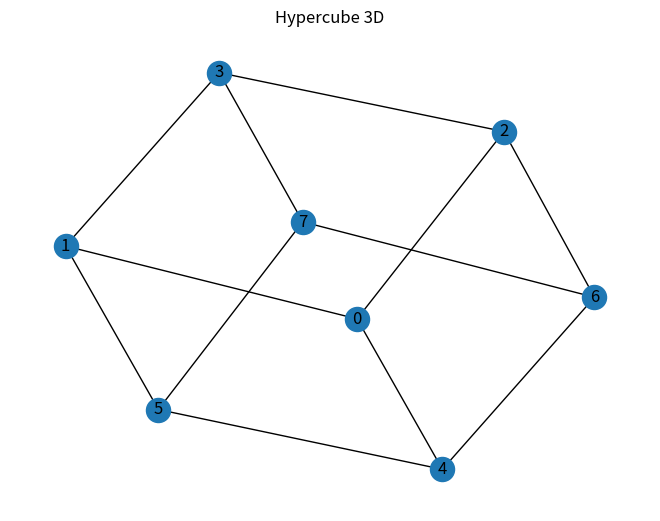

The matplotlib source for this figure:
import networkx as nx
import matplotlib.pyplot as plt


def hypercube_neighbor(v, k):
    """
    Retorna o vizinho de v na dimensão k
    (flip do bit k)
    """
    return v ^ (1 << k)


def sequential_communication_schedule(d, iterations=8):
    """
    Gera agenda de comunicação sequencial
    """
    n = 2 ** d

    print(f"\nHipercubo {d}D com {n} nós")
    print("Nós:", list(range(n)))

    schedule = []

    i = 0

    for step in range(iterations):

        print(f"\n--- Iteração {step} ---")
        dimension = i % d
        print(f"Dimensão ativa: {dimension}")

        step_pairs = []

        for v in range(n):
            neighbor = hypercube_neighbor(v, dimension)

            # evita duplicar pares
            if v < neighbor:
                step_pairs.append((v, neighbor))
                print(f"Nó {v} sincroniza com {neighbor}")

        schedule.append(step_pairs)

        i += 1

    return schedule


def plot_hypercube(d):
    """
    Plota o hipercubo d-dimensional (projeção 2D)
    """
    n = 2 ** d
    G = nx.Graph()

    for v in range(n):
        for k in range(d):
            neighbor = hypercube_neighbor(v, k)
            if v < neighbor:
                G.add_edge(v, neighbor)

    pos = nx.spring_layout(G)
    plt.figure()
    nx.draw(G, pos, with_labels=True)
    plt.title(f"Hypercube {d}D")
    plt.show()


# ==========================
# EXEMPLO DE EXECUÇÃO
# ==========================

if __name__ == "__main__":

    d = 3  # hipercubo 3D
    iterations = 6

    schedule = sequential_communication_schedule(d, iterations)

    print("\nAgenda completa:")
    for step, pairs in enumerate(schedule):
        print(f"Iteração {step}: {pairs}")

    plot_hypercube(d)
